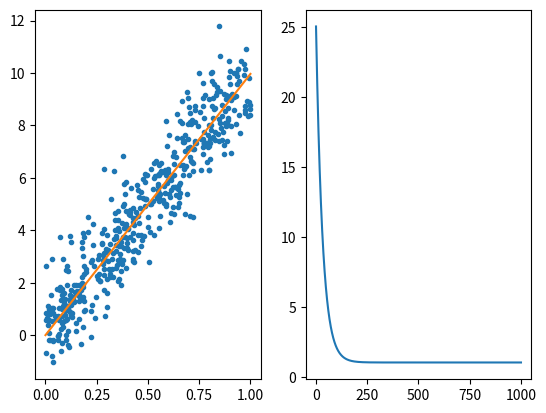

Reproduce this figure in Python.
import numpy as np
import matplotlib.pyplot as plt

count = 500
true_weight = 10
learning_rate = 1e-4
max_iter = 1000
estimated_val = 1 # initial estimation
losses = []

X = np.random.rand(count)
Y = true_weight*X + np.random.randn(count)

for i in range(max_iter+1):
    gradient = np.dot(X,X*estimated_val - Y)
    estimated_val = estimated_val - learning_rate * gradient

    loss = np.sum((Y-X*estimated_val) ** 2)/count
    losses.append(loss)
    if i % 100 == 0:
        print(f"Iter: {i} \t| Estimation: {estimated_val} \t| Loss: {loss}")

fig = plt.figure()
ax1 = fig.add_subplot(1,2,1)
ax2 = fig.add_subplot(1,2,2)

ax1.plot(X,Y,'.')
ax1.plot((0,1),(0,estimated_val))
ax2.plot(np.arange(max_iter+1), np.array(losses),'-')
plt.show()
